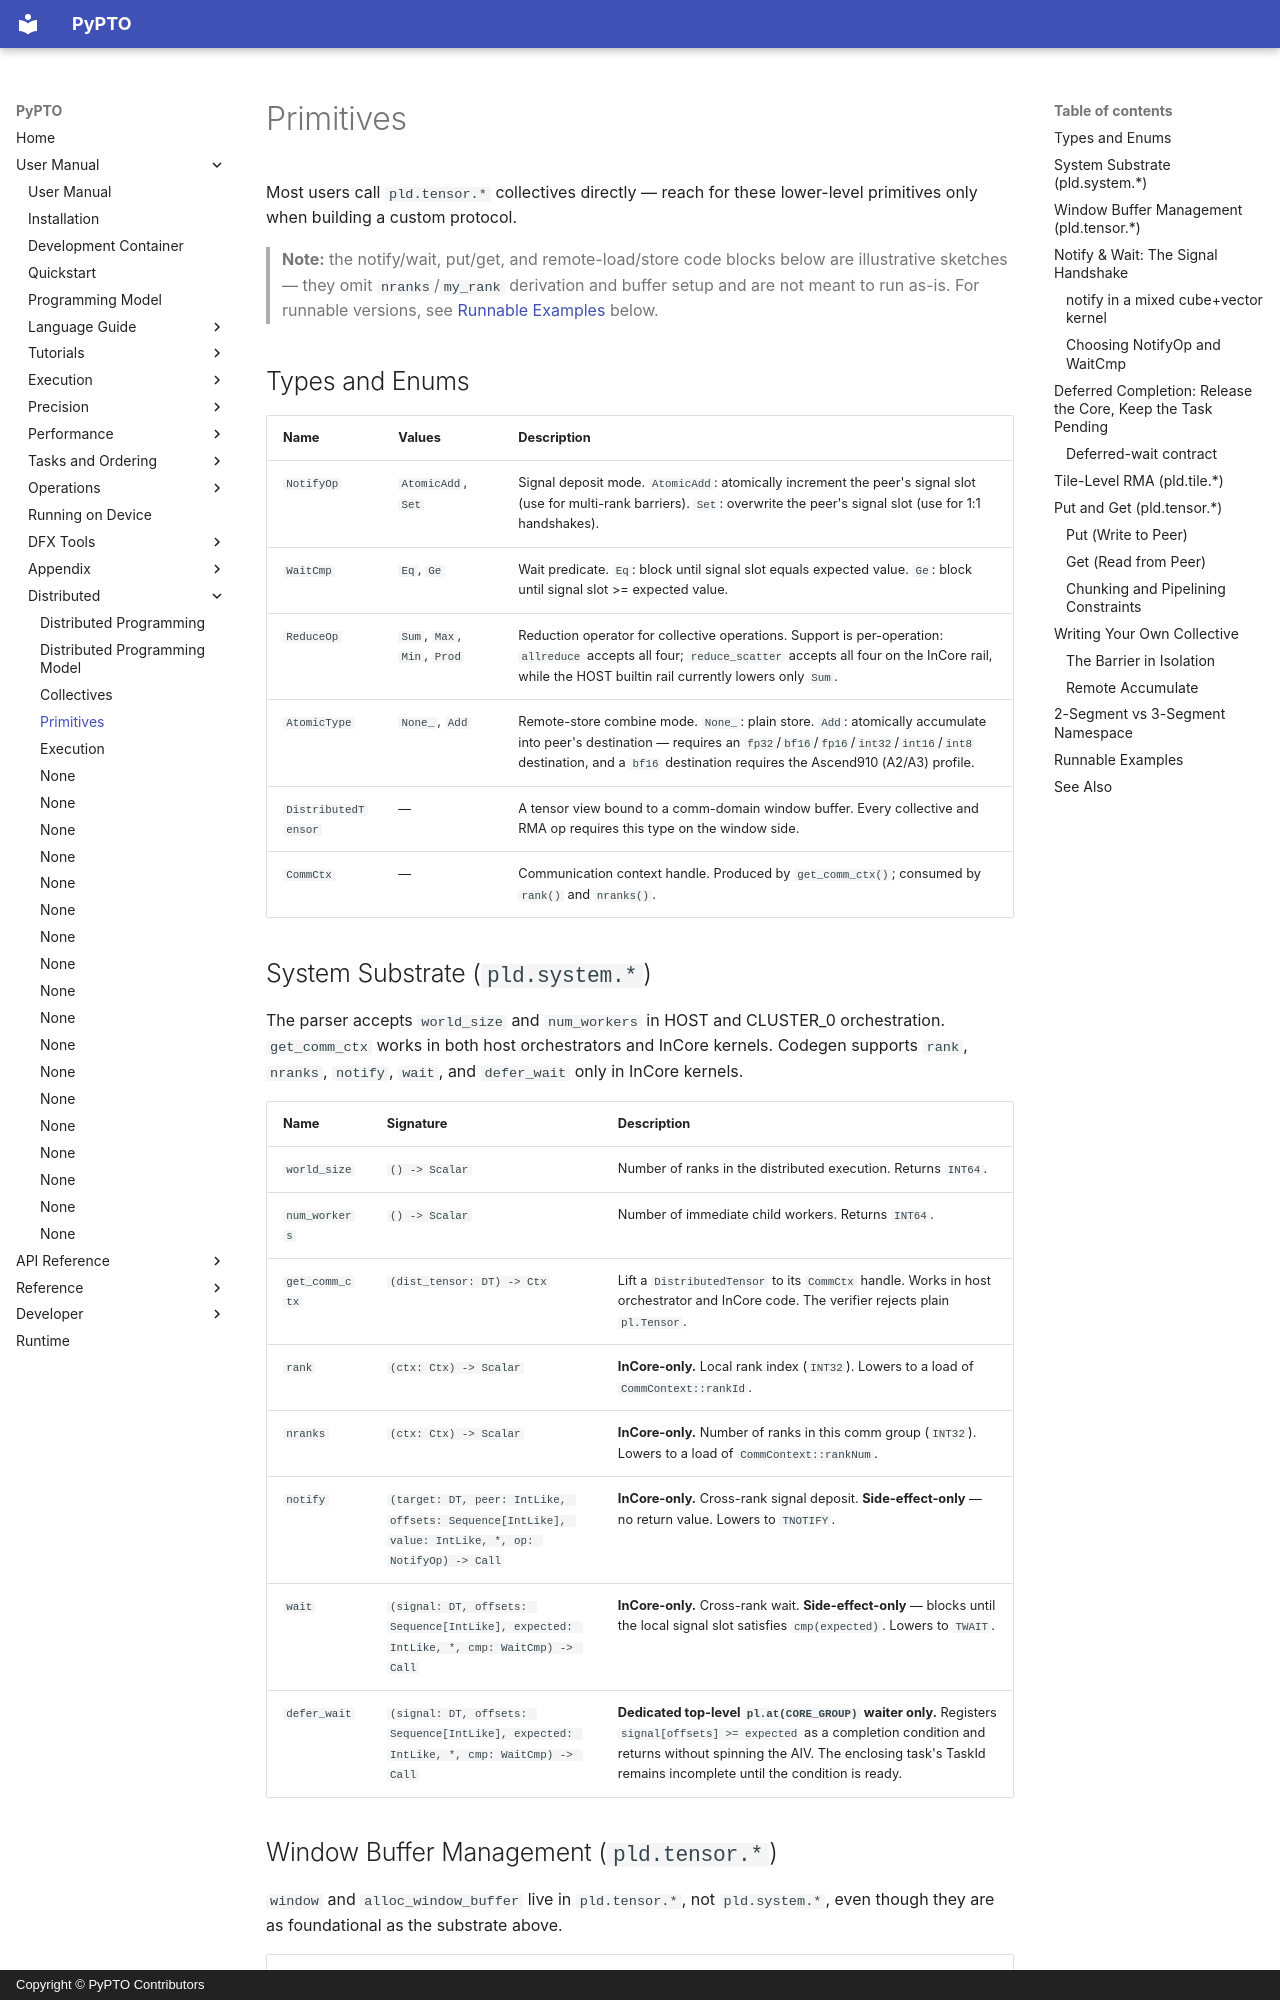

repository: hw-native-sys/pypto · page: en/user/distributed/02-primitives/index.html · generator: mkdocs · copyright: Copyright © PyPTO Contributors

# Primitives

Most users call `pld.tensor.*` collectives directly — reach for these
lower-level primitives only when building a custom protocol.

> **Note:** the notify/wait, put/get, and remote-load/store code blocks
> below are illustrative sketches — they omit `nranks`/`my_rank`
> derivation and buffer setup and are not meant to run as-is. For
> runnable versions, see [Runnable Examples](#runnable-examples) below.

## Types and Enums

| Name | Values | Description |
| ---- | ------ | ----------- |
| `NotifyOp` | `AtomicAdd`, `Set` | Signal deposit mode. `AtomicAdd`: atomically increment the peer's signal slot (use for multi-rank barriers). `Set`: overwrite the peer's signal slot (use for 1:1 handshakes). |
| `WaitCmp` | `Eq`, `Ge` | Wait predicate. `Eq`: block until signal slot equals expected value. `Ge`: block until signal slot >= expected value. |
| `ReduceOp` | `Sum`, `Max`, `Min`, `Prod` | Reduction operator for collective operations. Support is per-operation: `allreduce` accepts all four; `reduce_scatter` accepts all four on the InCore rail, while the HOST builtin rail currently lowers only `Sum`. |
| `AtomicType` | `None_`, `Add` | Remote-store combine mode. `None_`: plain store. `Add`: atomically accumulate into peer's destination — requires an `fp32`/`bf16`/`fp16`/`int32`/`int16`/`int8` destination, and a `bf16` destination requires the Ascend910 (A2/A3) profile. |
| `DistributedTensor` | — | A tensor view bound to a comm-domain window buffer. Every collective and RMA op requires this type on the window side. |
| `CommCtx` | — | Communication context handle. Produced by `get_comm_ctx()`; consumed by `rank()` and `nranks()`. |

## System Substrate (`pld.system.*`)

The parser accepts `world_size` and `num_workers` in HOST and CLUSTER_0 orchestration.
`get_comm_ctx` works in both host orchestrators and InCore kernels. Codegen supports
`rank`, `nranks`, `notify`, `wait`, and `defer_wait` only in InCore kernels.

| Name | Signature | Description |
| ---- | --------- | ----------- |
| `world_size` | `() -> Scalar` | Number of ranks in the distributed execution. Returns `INT64`. |
| `num_workers` | `() -> Scalar` | Number of immediate child workers. Returns `INT64`. |
| `get_comm_ctx` | `(dist_tensor: DT) -> Ctx` | Lift a `DistributedTensor` to its `CommCtx` handle. Works in host orchestrator and InCore code. The verifier rejects plain `pl.Tensor`. |
| `rank` | `(ctx: Ctx) -> Scalar` | **InCore-only.** Local rank index (`INT32`). Lowers to a load of `CommContext::rankId`. |
| `nranks` | `(ctx: Ctx) -> Scalar` | **InCore-only.** Number of ranks in this comm group (`INT32`). Lowers to a load of `CommContext::rankNum`. |
| `notify` | `(target: DT, peer: IntLike, offsets: Sequence[IntLike], value: IntLike, *, op: NotifyOp) -> Call` | **InCore-only.** Cross-rank signal deposit. **Side-effect-only** — no return value. Lowers to `TNOTIFY`. |
| `wait` | `(signal: DT, offsets: Sequence[IntLike], expected: IntLike, *, cmp: WaitCmp) -> Call` | **InCore-only.** Cross-rank wait. **Side-effect-only** — blocks until the local signal slot satisfies `cmp(expected)`. Lowers to `TWAIT`. |
| `defer_wait` | `(signal: DT, offsets: Sequence[IntLike], expected: IntLike, *, cmp: WaitCmp) -> Call` | **Dedicated top-level `pl.at(CORE_GROUP)` waiter only.** Registers `signal[offsets] >= expected` as a completion condition and returns without spinning the AIV. The enclosing task's TaskId remains incomplete until the condition is ready. |
